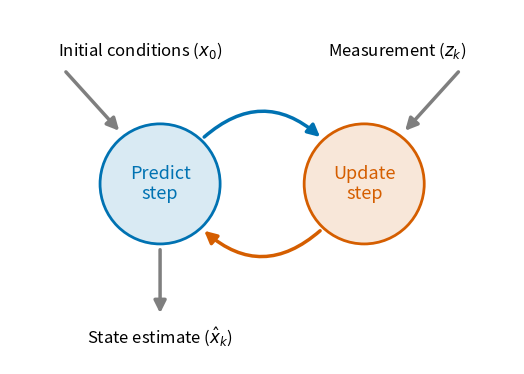
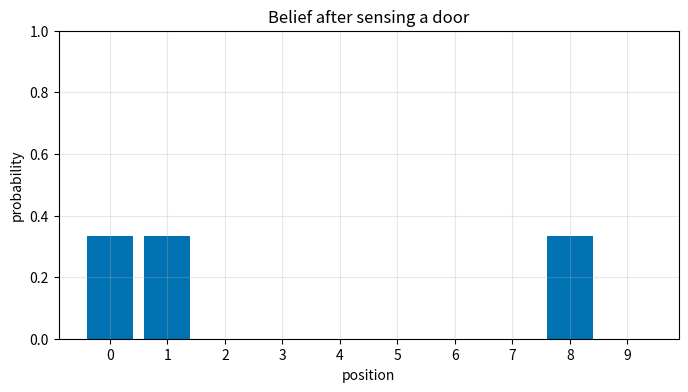
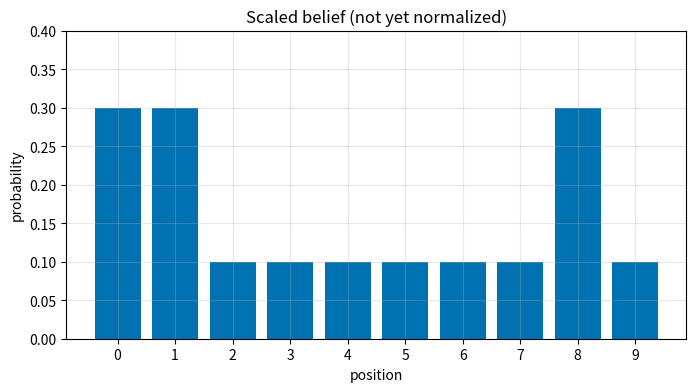

Write Python code to recreate these figures, in order. (Note: this script raises an exception after producing the figures.)
%config InlineBackend.figure_formats = ["svg"]
import matplotlib.pyplot as plt
import numpy as np
from cycler import cycler

np.set_printoptions(linewidth=60)

plt.rcParams.update(
    {
        "figure.figsize": (8, 4),
        "axes.prop_cycle": cycler(
            color=[
                "#0072B2",
                "#D55E00",
                "#009E73",
                "#cb77a6",
                "#c28600",
                "#1d99e0",
                "#7f7f7f",
            ]
        ),
        "axes.grid": True,
        "grid.alpha": 0.3,
        "svg.fonttype": "path",
    }
)

from matplotlib.patches import Circle, FancyArrowPatch

BLUE, ORANGE, GRAY = "#0072B2", "#D55E00", "#7f7f7f"

fig, ax = plt.subplots(figsize=(7, 4.6))
ax.set_xlim(-4.2, 4.2)
ax.set_ylim(-3.0, 2.9)
ax.set_aspect("equal")
ax.axis("off")

predict_c, update_c, r = (-1.7, 0.0), (1.7, 0.0), 1.0
for center, color, label in [
    (predict_c, BLUE, "Predict\nstep"),
    (update_c, ORANGE, "Update\nstep"),
]:
    ax.add_patch(
        Circle(
            center,
            r,
            facecolor=color,
            alpha=0.15,
            edgecolor="none",
        )
    )
    ax.add_patch(
        Circle(
            center,
            r,
            facecolor="none",
            edgecolor=color,
            lw=2,
        )
    )
    ax.text(
        *center,
        label,
        ha="center",
        va="center",
        fontsize=13,
        color=color,
    )


def arrow(start, end, rad=0.0, color=GRAY, lw=2.5):
    ax.add_patch(
        FancyArrowPatch(
            start,
            end,
            connectionstyle=f"arc3,rad={rad}",
            arrowstyle="-|>",
            mutation_scale=18,
            color=color,
            lw=lw,
        )
    )


# Predict -> Update on top, Update -> Predict below
arrow((-1.0, 0.75), (1.0, 0.75), rad=-0.45, color=BLUE)
arrow((1.0, -0.75), (-1.0, -0.75), rad=-0.45, color=ORANGE)

# Inputs and output
arrow((-3.3, 1.9), (-2.35, 0.85))
ax.text(
    -3.4,
    2.05,
    "Initial conditions ($x_0$)",
    ha="left",
    va="bottom",
    fontsize=12,
)
arrow((3.3, 1.9), (2.35, 0.85))
ax.text(
    3.4,
    2.05,
    "Measurement ($z_k$)",
    ha="right",
    va="bottom",
    fontsize=12,
)
arrow((-1.7, -1.05), (-1.7, -2.2))
ax.text(
    -1.7,
    -2.35,
    r"State estimate ($\hat{x}_k$)",
    ha="center",
    va="top",
    fontsize=12,
)
plt.show()

import numpy as np


def bar_plot(
    ax,
    pdf,
    title=None,
    ylim=(0, 1),
    color="C0",
    label=None,
    offset=0.0,
    width=0.8,
):
    pdf = np.asarray(pdf, dtype=float)
    x = np.arange(len(pdf))
    ax.bar(
        x + offset,
        pdf,
        width=width,
        color=color,
        label=label,
    )
    ax.set_xticks(x)
    ax.set_ylim(*ylim)
    ax.set_xlabel("position")
    ax.set_ylabel("probability")
    if title:
        ax.set_title(title)


def plot_belief_vs_prior(belief, prior, ylim=(0, 1)):
    fig, (a, b) = plt.subplots(
        1, 2, figsize=(9, 3.5), sharey=True
    )
    bar_plot(a, belief, title="belief", ylim=ylim)
    bar_plot(
        b,
        prior,
        title="prior after prediction",
        ylim=ylim,
        color="C1",
    )
    b.set_ylabel("")
    fig.tight_layout()
    plt.show()


def plot_prior_vs_posterior(
    prior, posterior, ylim=(0, 0.5), predict_first=False
):
    fig, ax = plt.subplots(figsize=(8, 3.5))
    if predict_first:
        bar_plot(
            ax,
            posterior,
            ylim=ylim,
            label="posterior",
            offset=-0.2,
            width=0.4,
        )
        bar_plot(
            ax,
            prior,
            ylim=ylim,
            color="C1",
            label="prior after prediction",
            offset=0.2,
            width=0.4,
        )
    else:
        bar_plot(
            ax,
            prior,
            ylim=ylim,
            color="C1",
            label="prior",
            offset=-0.2,
            width=0.4,
        )
        bar_plot(
            ax,
            posterior,
            ylim=ylim,
            label="posterior after update",
            offset=0.2,
            width=0.4,
        )
    ax.legend(loc="upper right")
    fig.tight_layout()
    plt.show()


def plot_on_hallway(
    ax,
    hallway,
    pdf,
    true_pos=None,
    title=None,
    color="C0",
    ylim=(0, 1),
):
    bars = ax.bar(
        np.arange(len(hallway)),
        hallway,
        width=0.9,
        color="C6",
        alpha=0.25,
        label="door",
    )
    bar_plot(
        ax,
        pdf,
        title=title,
        ylim=ylim,
        color=color,
        width=0.5,
    )
    if true_pos is not None:
        ax.axvline(
            true_pos,
            color="C2",
            lw=3,
            label="true position",
        )

belief = np.array([1 / 10] * 10)
print(belief)

hallway = np.array([1, 1, 0, 0, 0, 0, 0, 0, 1, 0])

belief = np.array(
    [1 / 3, 1 / 3, 0, 0, 0, 0, 0, 0, 1 / 3, 0]
)

fig, ax = plt.subplots()
bar_plot(ax, belief, title="Belief after sensing a door")
plt.show()

belief = hallway * (1 / 3)
print(belief)

belief = np.array(
    [0.0, 1.0, 0.0, 0.0, 0.0, 0.0, 0.0, 0.0, 0.0, 0.0]
)

def update_belief(hall, belief, z, correct_scale):
    for i, val in enumerate(hall):
        if val == z:
            belief[i] *= correct_scale


belief = np.array([0.1] * 10)
reading = 1  # 1 is 'door'
update_belief(hallway, belief, z=reading, correct_scale=3.0)
print("belief:", belief)
print("sum =", sum(belief))

fig, ax = plt.subplots()
bar_plot(
    ax,
    belief,
    title="Scaled belief (not yet normalized)",
    ylim=(0, 0.4),
)
plt.show()

belief / sum(belief)

hallway == 1

from filterpy.discrete_bayes import normalize


def scaled_update(hall, belief, z, z_prob):
    scale = z_prob / (1.0 - z_prob)
    belief[hall == z] *= scale
    normalize(belief)


belief = np.array([0.1] * 10)
scaled_update(hallway, belief, z=1, z_prob=0.75)

print("sum =", sum(belief))
print("probability of door =", belief[0])
print("probability of wall =", belief[2])

fig, ax = plt.subplots()
bar_plot(
    ax,
    belief,
    title="Posterior after one noisy 'door' reading",
    ylim=(0, 0.3),
)
plt.show()

def scaled_update(hall, belief, z, z_prob):
    scale = z_prob / (1.0 - z_prob)
    likelihood = np.ones(len(hall))
    likelihood[hall == z] *= scale
    return normalize(likelihood * belief)

from filterpy.discrete_bayes import update


def lh_hallway(hall, z, z_prob):
    """compute likelihood that a measurement matches
    positions in the hallway."""

    try:
        scale = z_prob / (1.0 - z_prob)
    except ZeroDivisionError:
        scale = 1e8

    likelihood = np.ones(len(hall))
    likelihood[hall == z] *= scale
    return likelihood


belief = np.array([0.1] * 10)
likelihood = lh_hallway(hallway, z=1, z_prob=0.75)
update(likelihood, belief)

def perfect_predict(belief, move):
    """move the position by `move` spaces, where positive is
    to the right, and negative is to the left
    """
    n = len(belief)
    result = np.zeros(n)
    for i in range(n):
        result[i] = belief[(i - move) % n]
    return result


belief_before = np.array(
    [0.35, 0.1, 0.2, 0.3, 0, 0, 0, 0, 0, 0.05]
)
belief_after = perfect_predict(belief_before, 1)

fig, (a, b) = plt.subplots(
    1, 2, figsize=(9, 3.5), sharey=True
)
bar_plot(
    a,
    belief_before,
    title="Before prediction",
    ylim=(0, 0.4),
)
bar_plot(
    b,
    belief_after,
    title="After prediction",
    ylim=(0, 0.4),
    color="C1",
)
b.set_ylabel("")
fig.tight_layout()
plt.show()

belief = np.array(
    [0.35, 0.1, 0.2, 0.3, 0, 0, 0, 0, 0, 0.05]
)
perfect_beliefs = [belief]

for _ in range(20):
    # Simon takes one step to the right
    belief = perfect_predict(belief, 1)
    perfect_beliefs.append(belief)

steps = [0, 1, 2, 3, 6, 10]
fig, axes = plt.subplots(
    2, 3, figsize=(9, 5), sharex=True, sharey=True
)
for ax, step in zip(axes.flat, steps):
    bar_plot(
        ax,
        perfect_beliefs[step],
        title=f"step {step}",
        ylim=(0, 0.4),
    )
    ax.label_outer()
fig.suptitle(
    "Perfect prediction: the belief slides, same shape"
)
fig.tight_layout()
plt.show()

def predict_move(belief, move, p_under, p_correct, p_over):
    n = len(belief)
    prior = np.zeros(n)
    for i in range(n):
        prior[i] = (
            belief[(i - move) % n] * p_correct
            + belief[(i - move - 1) % n] * p_over
            + belief[(i - move + 1) % n] * p_under
        )
    return prior


belief = [0.0, 0.0, 0.0, 1.0, 0.0, 0.0, 0.0, 0.0, 0.0, 0.0]
prior = predict_move(belief, 2, 0.1, 0.8, 0.1)

plot_belief_vs_prior(belief, prior)

belief = [0, 0, 0.4, 0.6, 0, 0, 0, 0, 0, 0]
prior = predict_move(belief, 2, 0.1, 0.8, 0.1)
prior

plot_belief_vs_prior(belief, prior)

belief = np.array([1.0, 0, 0, 0, 0, 0, 0, 0, 0, 0])
predict_beliefs = []

for i in range(100):
    belief = predict_move(belief, 1, 0.1, 0.8, 0.1)
    predict_beliefs.append(belief)

print("final belief:")
print(belief)

steps = [1, 2, 5, 10, 30, 100]
fig, axes = plt.subplots(
    2, 3, figsize=(9, 5), sharex=True, sharey=True
)
for ax, step in zip(axes.flat, steps):
    bar_plot(
        ax,
        predict_beliefs[step - 1],
        title=f"step {step}",
        ylim=(0, 1),
    )
    ax.label_outer()
fig.suptitle(
    "Repeated noisy prediction flattens the belief"
)
fig.tight_layout()
plt.show()

def predict_move_convolution(pdf, offset, kernel):
    N = len(pdf)
    kN = len(kernel)
    width = int((kN - 1) / 2)

    prior = np.zeros(N)
    for i in range(N):
        for k in range(kN):
            index = (i + (width - k) - offset) % N
            prior[i] += pdf[index] * kernel[k]
    return prior

from filterpy.discrete_bayes import predict

belief = [
    0.05,
    0.05,
    0.05,
    0.05,
    0.55,
    0.05,
    0.05,
    0.05,
    0.05,
    0.05,
]
prior = predict(belief, offset=1, kernel=[0.1, 0.8, 0.1])

plot_belief_vs_prior(belief, prior, ylim=(0, 0.6))

prior = predict(
    belief, offset=3, kernel=[0.05, 0.05, 0.6, 0.2, 0.1]
)

plot_belief_vs_prior(belief, prior, ylim=(0, 0.6))

hallway = np.array([1, 1, 0, 0, 0, 0, 0, 0, 1, 0])
prior = np.array([0.1] * 10)
likelihood = lh_hallway(hallway, z=1, z_prob=0.75)
posterior = update(likelihood, prior)

plot_prior_vs_posterior(prior, posterior)

kernel = (0.1, 0.8, 0.1)
prior = predict(posterior, 1, kernel)

plot_prior_vs_posterior(
    prior, posterior, predict_first=True
)

likelihood = lh_hallway(hallway, z=1, z_prob=0.75)
posterior = update(likelihood, prior)

plot_prior_vs_posterior(prior, posterior)

prior = predict(posterior, 1, kernel)
likelihood = lh_hallway(hallway, z=0, z_prob=0.75)
posterior = update(likelihood, prior)

plot_prior_vs_posterior(prior, posterior)

prior = predict(posterior, 1, kernel)
likelihood = lh_hallway(hallway, z=0, z_prob=0.75)
posterior = update(likelihood, prior)

plot_prior_vs_posterior(prior, posterior)

def discrete_bayes_sim(
    prior, kernel, measurements, z_prob, hallway
):
    posterior = np.array(prior, dtype=float)
    priors, posteriors = [], []
    for i, z in enumerate(measurements):
        prior = predict(posterior, 1, kernel)
        priors.append(prior)

        likelihood = lh_hallway(hallway, z, z_prob)
        posterior = update(likelihood, prior)
        posteriors.append(posterior)
    return priors, posteriors

kernel = (0.1, 0.8, 0.1)
z_prob = 1.0
hallway = np.array([1, 1, 0, 0, 0, 0, 0, 0, 1, 0])

# measurements with no noise
zs = [hallway[i % len(hallway)] for i in range(50)]

priors, posteriors = discrete_bayes_sim(
    np.array([0.1] * 10), kernel, zs, z_prob, hallway
)

steps = [0, 1, 2, 5]
fig, axes = plt.subplots(
    len(steps), 2, figsize=(9, 9), sharex=True, sharey=True
)
for row, i in zip(axes, steps):
    true_pos = i % len(hallway)
    plot_on_hallway(
        row[0],
        hallway,
        priors[i],
        true_pos,
        title=f"step {i}: prior",
        color="C1",
    )
    plot_on_hallway(
        row[1],
        hallway,
        posteriors[i],
        true_pos,
        title=f"step {i}: posterior",
    )
    for ax in row:
        ax.label_outer()
axes[0, 1].legend(loc="upper right", fontsize=8)
fig.tight_layout()
plt.show()

hallway = np.array([1, 0, 1, 0, 0] * 2)
kernel = (0.1, 0.8, 0.1)
prior = np.array([0.1] * 10)
zs = [1, 0, 1, 0, 0, 1]
z_prob = 0.75
priors, posteriors = discrete_bayes_sim(
    prior, kernel, zs, z_prob, hallway
)

fig, axes = plt.subplots(
    2, 3, figsize=(9, 5.5), sharex=True, sharey=True
)
for i, ax in enumerate(axes.flat):
    plot_on_hallway(
        ax,
        hallway,
        posteriors[i],
        i % len(hallway),
        title=f"posterior, step {i}",
        ylim=(0, 0.5),
    )
    ax.label_outer()
axes[0, 2].legend(loc="upper right", fontsize=8)
fig.tight_layout()
plt.show()

measurements = [1, 0, 1, 0, 0, 1, 1]
priors, posteriors = discrete_bayes_sim(
    prior, kernel, measurements, z_prob, hallway
)

fig, ax = plt.subplots()
plot_on_hallway(
    ax,
    hallway,
    posteriors[6],
    6,
    title="Posterior after a bad reading",
)
ax.legend(loc="upper right")
plt.show()

prior = np.array([0.1] * 10)
measurements = [1, 0, 1, 0, 0, 1, 1, 1, 0, 0]
step_posteriors = []
for i, m in enumerate(measurements):
    likelihood = lh_hallway(hallway, z=m, z_prob=0.75)
    posterior = update(likelihood, prior)
    step_posteriors.append(posterior)
    prior = predict(posterior, 1, kernel)

fig, axes = plt.subplots(
    5, 2, figsize=(9, 10), sharex=True, sharey=True
)
for i, ax in enumerate(axes.flat):
    bar_plot(
        ax,
        step_posteriors[i],
        title=f"step {i + 1}",
        ylim=(0, 0.4),
    )
    ax.label_outer()
fig.tight_layout()
plt.show()

import random


class Train(object):
    def __init__(
        self, track_len, kernel=[1.0], sensor_accuracy=0.9
    ):
        self.track_len = track_len
        self.pos = 0
        self.kernel = kernel
        self.sensor_accuracy = sensor_accuracy

    def move(self, distance=1):
        """move in the specified direction
        with some small chance of error"""

        self.pos += distance
        # insert random movement error according to kernel
        r = random.random()
        s = 0
        offset = -(len(self.kernel) - 1) / 2
        for k in self.kernel:
            s += k
            if r <= s:
                break
            offset += 1
        self.pos = int((self.pos + offset) % self.track_len)
        return self.pos

    def sense(self):
        pos = self.pos
        # insert random sensor error
        if random.random() > self.sensor_accuracy:
            if random.random() > 0.5:
                pos += 1
            else:
                pos -= 1
        return pos

def lh_train(track_len, m, sensor_accuracy):
    """likelihood of each true position given the reading m:
    the sensor reports the true position with probability
    sensor_accuracy, otherwise one of its two neighbors"""
    likelihood = np.zeros(track_len)
    likelihood[m % track_len] = sensor_accuracy
    likelihood[(m - 1) % track_len] += (1 - sensor_accuracy) / 2
    likelihood[(m + 1) % track_len] += (1 - sensor_accuracy) / 2
    return likelihood


def train_filter(
    iterations,
    kernel,
    sensor_accuracy,
    move_distance,
    do_print=True,
):
    track = np.array([0, 1, 2, 3, 4, 5, 6, 7, 8, 9])
    prior = np.array([0.9] + [0.01] * 9)
    posterior = prior[:]
    normalize(prior)

    robot = Train(len(track), kernel, sensor_accuracy)
    for i in range(iterations):
        # move the robot and
        robot.move(distance=move_distance)

        # perform prediction
        prior = predict(posterior, move_distance, kernel)

        #  and update the filter
        m = robot.sense()
        likelihood = lh_train(len(track), m, sensor_accuracy)
        posterior = update(likelihood, prior)
        index = np.argmax(posterior)

        if do_print:
            conf = posterior[index] * 100
            print(f"time {i}: pos {robot.pos}, sensed {m}")
            print(
                f"  estimate {index}, confidence {conf:.2f}%"
            )

    if do_print:
        print()
        print("final position is", robot.pos)
        index = np.argmax(posterior)
        conf = posterior[index] * 100
        print(f"estimate {index}, confidence {conf:.2f}%")
    return posterior

random.seed(3)
np.set_printoptions(
    precision=2, suppress=True, linewidth=60
)
posterior = train_filter(
    4,
    kernel=[1.0],
    sensor_accuracy=0.999,
    move_distance=4,
    do_print=True,
)

fig, ax = plt.subplots()
bar_plot(
    ax,
    posterior,
    title="Posterior with no movement or sensor error",
)
plt.show()

random.seed(5)
posterior = train_filter(
    4,
    kernel=[0.1, 0.8, 0.1],
    sensor_accuracy=0.9,
    move_distance=4,
    do_print=True,
)

fig, ax = plt.subplots()
bar_plot(
    ax,
    posterior,
    title="Posterior with movement and sensor error",
)
plt.show()

long_runs = {}
for i in range(4):
    random.seed(3)
    long_runs[148 + i] = train_filter(
        148 + i,
        kernel=[0.1, 0.8, 0.1],
        sensor_accuracy=0.8,
        move_distance=4,
        do_print=False,
    )

fig, axes = plt.subplots(
    2, 2, figsize=(9, 6), sharex=True, sharey=True
)
for ax, (n, post) in zip(axes.flat, long_runs.items()):
    bar_plot(ax, post, title=f"iteration {n}")
    ax.label_outer()
fig.tight_layout()
plt.show()
